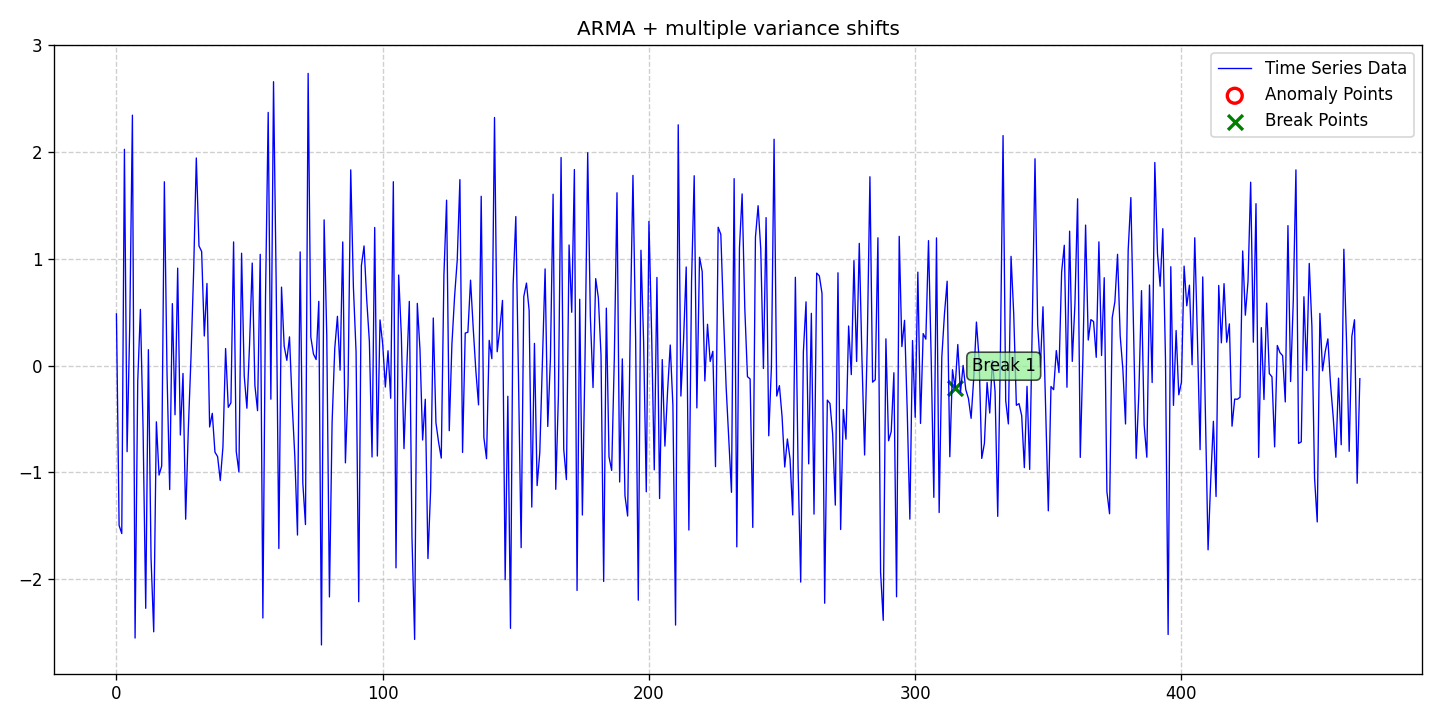

Data behind this chart, as committed beside it:
date, data, stationary, det_lin_up, det_lin_down, det_quad, det_cubic, det_exp, det_damped, stoc_trend, volatility, single_seas, multiple_seas, point_anom_single, point_anom_multi, collect_anom, context_anom, mean_shift, var_shift, trend_shift, point_anom_count, point_anom_location, point_anom_point, collect_anom_count
2020-01-01, 0.4849, 0, 0, 0, 0, 0, 0, 0, 0, 0, 0, 0, 0, 0, 0, 0, 0, 1, 0, 0, none, , 0
2020-01-02, -1.496, 0, 0, 0, 0, 0, 0, 0, 0, 0, 0, 0, 0, 0, 0, 0, 0, 1, 0, 0, none, , 0
2020-01-03, -1.573, 0, 0, 0, 0, 0, 0, 0, 0, 0, 0, 0, 0, 0, 0, 0, 0, 1, 0, 0, none, , 0
2020-01-04, 2.027, 0, 0, 0, 0, 0, 0, 0, 0, 0, 0, 0, 0, 0, 0, 0, 0, 1, 0, 0, none, , 0
2020-01-05, -0.8055, 0, 0, 0, 0, 0, 0, 0, 0, 0, 0, 0, 0, 0, 0, 0, 0, 1, 0, 0, none, , 0
2020-01-06, 0.3747, 0, 0, 0, 0, 0, 0, 0, 0, 0, 0, 0, 0, 0, 0, 0, 0, 1, 0, 0, none, , 0
2020-01-07, 2.347, 0, 0, 0, 0, 0, 0, 0, 0, 0, 0, 0, 0, 0, 0, 0, 0, 1, 0, 0, none, , 0
2020-01-08, -2.551, 0, 0, 0, 0, 0, 0, 0, 0, 0, 0, 0, 0, 0, 0, 0, 0, 1, 0, 0, none, , 0
2020-01-09, -0.1463, 0, 0, 0, 0, 0, 0, 0, 0, 0, 0, 0, 0, 0, 0, 0, 0, 1, 0, 0, none, , 0
2020-01-10, 0.5274, 0, 0, 0, 0, 0, 0, 0, 0, 0, 0, 0, 0, 0, 0, 0, 0, 1, 0, 0, none, , 0
2020-01-11, -0.5882, 0, 0, 0, 0, 0, 0, 0, 0, 0, 0, 0, 0, 0, 0, 0, 0, 1, 0, 0, none, , 0
2020-01-12, -2.273, 0, 0, 0, 0, 0, 0, 0, 0, 0, 0, 0, 0, 0, 0, 0, 0, 1, 0, 0, none, , 0
2020-01-13, 0.1499, 0, 0, 0, 0, 0, 0, 0, 0, 0, 0, 0, 0, 0, 0, 0, 0, 1, 0, 0, none, , 0
2020-01-14, -1.805, 0, 0, 0, 0, 0, 0, 0, 0, 0, 0, 0, 0, 0, 0, 0, 0, 1, 0, 0, none, , 0
2020-01-15, -2.493, 0, 0, 0, 0, 0, 0, 0, 0, 0, 0, 0, 0, 0, 0, 0, 0, 1, 0, 0, none, , 0
2020-01-16, -0.5261, 0, 0, 0, 0, 0, 0, 0, 0, 0, 0, 0, 0, 0, 0, 0, 0, 1, 0, 0, none, , 0
2020-01-17, -1.025, 0, 0, 0, 0, 0, 0, 0, 0, 0, 0, 0, 0, 0, 0, 0, 0, 1, 0, 0, none, , 0
2020-01-18, -0.9398, 0, 0, 0, 0, 0, 0, 0, 0, 0, 0, 0, 0, 0, 0, 0, 0, 1, 0, 0, none, , 0
2020-01-19, 1.723, 0, 0, 0, 0, 0, 0, 0, 0, 0, 0, 0, 0, 0, 0, 0, 0, 1, 0, 0, none, , 0
2020-01-20, -0.07138, 0, 0, 0, 0, 0, 0, 0, 0, 0, 0, 0, 0, 0, 0, 0, 0, 1, 0, 0, none, , 0
2020-01-21, -1.16, 0, 0, 0, 0, 0, 0, 0, 0, 0, 0, 0, 0, 0, 0, 0, 0, 1, 0, 0, none, , 0
2020-01-22, 0.5814, 0, 0, 0, 0, 0, 0, 0, 0, 0, 0, 0, 0, 0, 0, 0, 0, 1, 0, 0, none, , 0
2020-01-23, -0.4596, 0, 0, 0, 0, 0, 0, 0, 0, 0, 0, 0, 0, 0, 0, 0, 0, 1, 0, 0, none, , 0
2020-01-24, 0.9138, 0, 0, 0, 0, 0, 0, 0, 0, 0, 0, 0, 0, 0, 0, 0, 0, 1, 0, 0, none, , 0
2020-01-25, -0.6496, 0, 0, 0, 0, 0, 0, 0, 0, 0, 0, 0, 0, 0, 0, 0, 0, 1, 0, 0, none, , 0
2020-01-26, -0.07259, 0, 0, 0, 0, 0, 0, 0, 0, 0, 0, 0, 0, 0, 0, 0, 0, 1, 0, 0, none, , 0
2020-01-27, -1.438, 0, 0, 0, 0, 0, 0, 0, 0, 0, 0, 0, 0, 0, 0, 0, 0, 1, 0, 0, none, , 0
2020-01-28, -0.5943, 0, 0, 0, 0, 0, 0, 0, 0, 0, 0, 0, 0, 0, 0, 0, 0, 1, 0, 0, none, , 0
2020-01-29, 0.0762, 0, 0, 0, 0, 0, 0, 0, 0, 0, 0, 0, 0, 0, 0, 0, 0, 1, 0, 0, none, , 0
2020-01-30, 0.8895, 0, 0, 0, 0, 0, 0, 0, 0, 0, 0, 0, 0, 0, 0, 0, 0, 1, 0, 0, none, , 0
2020-01-31, 1.946, 0, 0, 0, 0, 0, 0, 0, 0, 0, 0, 0, 0, 0, 0, 0, 0, 1, 0, 0, none, , 0
2020-02-01, 1.122, 0, 0, 0, 0, 0, 0, 0, 0, 0, 0, 0, 0, 0, 0, 0, 0, 1, 0, 0, none, , 0
2020-02-02, 1.07, 0, 0, 0, 0, 0, 0, 0, 0, 0, 0, 0, 0, 0, 0, 0, 0, 1, 0, 0, none, , 0
2020-02-03, 0.2782, 0, 0, 0, 0, 0, 0, 0, 0, 0, 0, 0, 0, 0, 0, 0, 0, 1, 0, 0, none, , 0
2020-02-04, 0.7703, 0, 0, 0, 0, 0, 0, 0, 0, 0, 0, 0, 0, 0, 0, 0, 0, 1, 0, 0, none, , 0
2020-02-05, -0.574, 0, 0, 0, 0, 0, 0, 0, 0, 0, 0, 0, 0, 0, 0, 0, 0, 1, 0, 0, none, , 0
2020-02-06, -0.4462, 0, 0, 0, 0, 0, 0, 0, 0, 0, 0, 0, 0, 0, 0, 0, 0, 1, 0, 0, none, , 0
2020-02-07, -0.81, 0, 0, 0, 0, 0, 0, 0, 0, 0, 0, 0, 0, 0, 0, 0, 0, 1, 0, 0, none, , 0
2020-02-08, -0.8519, 0, 0, 0, 0, 0, 0, 0, 0, 0, 0, 0, 0, 0, 0, 0, 0, 1, 0, 0, none, , 0
2020-02-09, -1.076, 0, 0, 0, 0, 0, 0, 0, 0, 0, 0, 0, 0, 0, 0, 0, 0, 1, 0, 0, none, , 0
2020-02-10, -0.7615, 0, 0, 0, 0, 0, 0, 0, 0, 0, 0, 0, 0, 0, 0, 0, 0, 1, 0, 0, none, , 0
2020-02-11, 0.1606, 0, 0, 0, 0, 0, 0, 0, 0, 0, 0, 0, 0, 0, 0, 0, 0, 1, 0, 0, none, , 0
2020-02-12, -0.3903, 0, 0, 0, 0, 0, 0, 0, 0, 0, 0, 0, 0, 0, 0, 0, 0, 1, 0, 0, none, , 0
2020-02-13, -0.3484, 0, 0, 0, 0, 0, 0, 0, 0, 0, 0, 0, 0, 0, 0, 0, 0, 1, 0, 0, none, , 0
2020-02-14, 1.159, 0, 0, 0, 0, 0, 0, 0, 0, 0, 0, 0, 0, 0, 0, 0, 0, 1, 0, 0, none, , 0
2020-02-15, -0.8038, 0, 0, 0, 0, 0, 0, 0, 0, 0, 0, 0, 0, 0, 0, 0, 0, 1, 0, 0, none, , 0
2020-02-16, -0.9953, 0, 0, 0, 0, 0, 0, 0, 0, 0, 0, 0, 0, 0, 0, 0, 0, 1, 0, 0, none, , 0
2020-02-17, 1.054, 0, 0, 0, 0, 0, 0, 0, 0, 0, 0, 0, 0, 0, 0, 0, 0, 1, 0, 0, none, , 0
2020-02-18, -0.09609, 0, 0, 0, 0, 0, 0, 0, 0, 0, 0, 0, 0, 0, 0, 0, 0, 1, 0, 0, none, , 0
2020-02-19, -0.3984, 0, 0, 0, 0, 0, 0, 0, 0, 0, 0, 0, 0, 0, 0, 0, 0, 1, 0, 0, none, , 0
2020-02-20, 0.2002, 0, 0, 0, 0, 0, 0, 0, 0, 0, 0, 0, 0, 0, 0, 0, 0, 1, 0, 0, none, , 0
2020-02-21, 0.9615, 0, 0, 0, 0, 0, 0, 0, 0, 0, 0, 0, 0, 0, 0, 0, 0, 1, 0, 0, none, , 0
2020-02-22, -0.1842, 0, 0, 0, 0, 0, 0, 0, 0, 0, 0, 0, 0, 0, 0, 0, 0, 1, 0, 0, none, , 0
2020-02-23, -0.4215, 0, 0, 0, 0, 0, 0, 0, 0, 0, 0, 0, 0, 0, 0, 0, 0, 1, 0, 0, none, , 0
2020-02-24, 1.043, 0, 0, 0, 0, 0, 0, 0, 0, 0, 0, 0, 0, 0, 0, 0, 0, 1, 0, 0, none, , 0
2020-02-25, -2.364, 0, 0, 0, 0, 0, 0, 0, 0, 0, 0, 0, 0, 0, 0, 0, 0, 1, 0, 0, none, , 0
2020-02-26, 0.6501, 0, 0, 0, 0, 0, 0, 0, 0, 0, 0, 0, 0, 0, 0, 0, 0, 1, 0, 0, none, , 0
2020-02-27, 2.373, 0, 0, 0, 0, 0, 0, 0, 0, 0, 0, 0, 0, 0, 0, 0, 0, 1, 0, 0, none, , 0
2020-02-28, -0.3139, 0, 0, 0, 0, 0, 0, 0, 0, 0, 0, 0, 0, 0, 0, 0, 0, 1, 0, 0, none, , 0
2020-02-29, 2.66, 0, 0, 0, 0, 0, 0, 0, 0, 0, 0, 0, 0, 0, 0, 0, 0, 1, 0, 0, none, , 0
... 408 more rows
